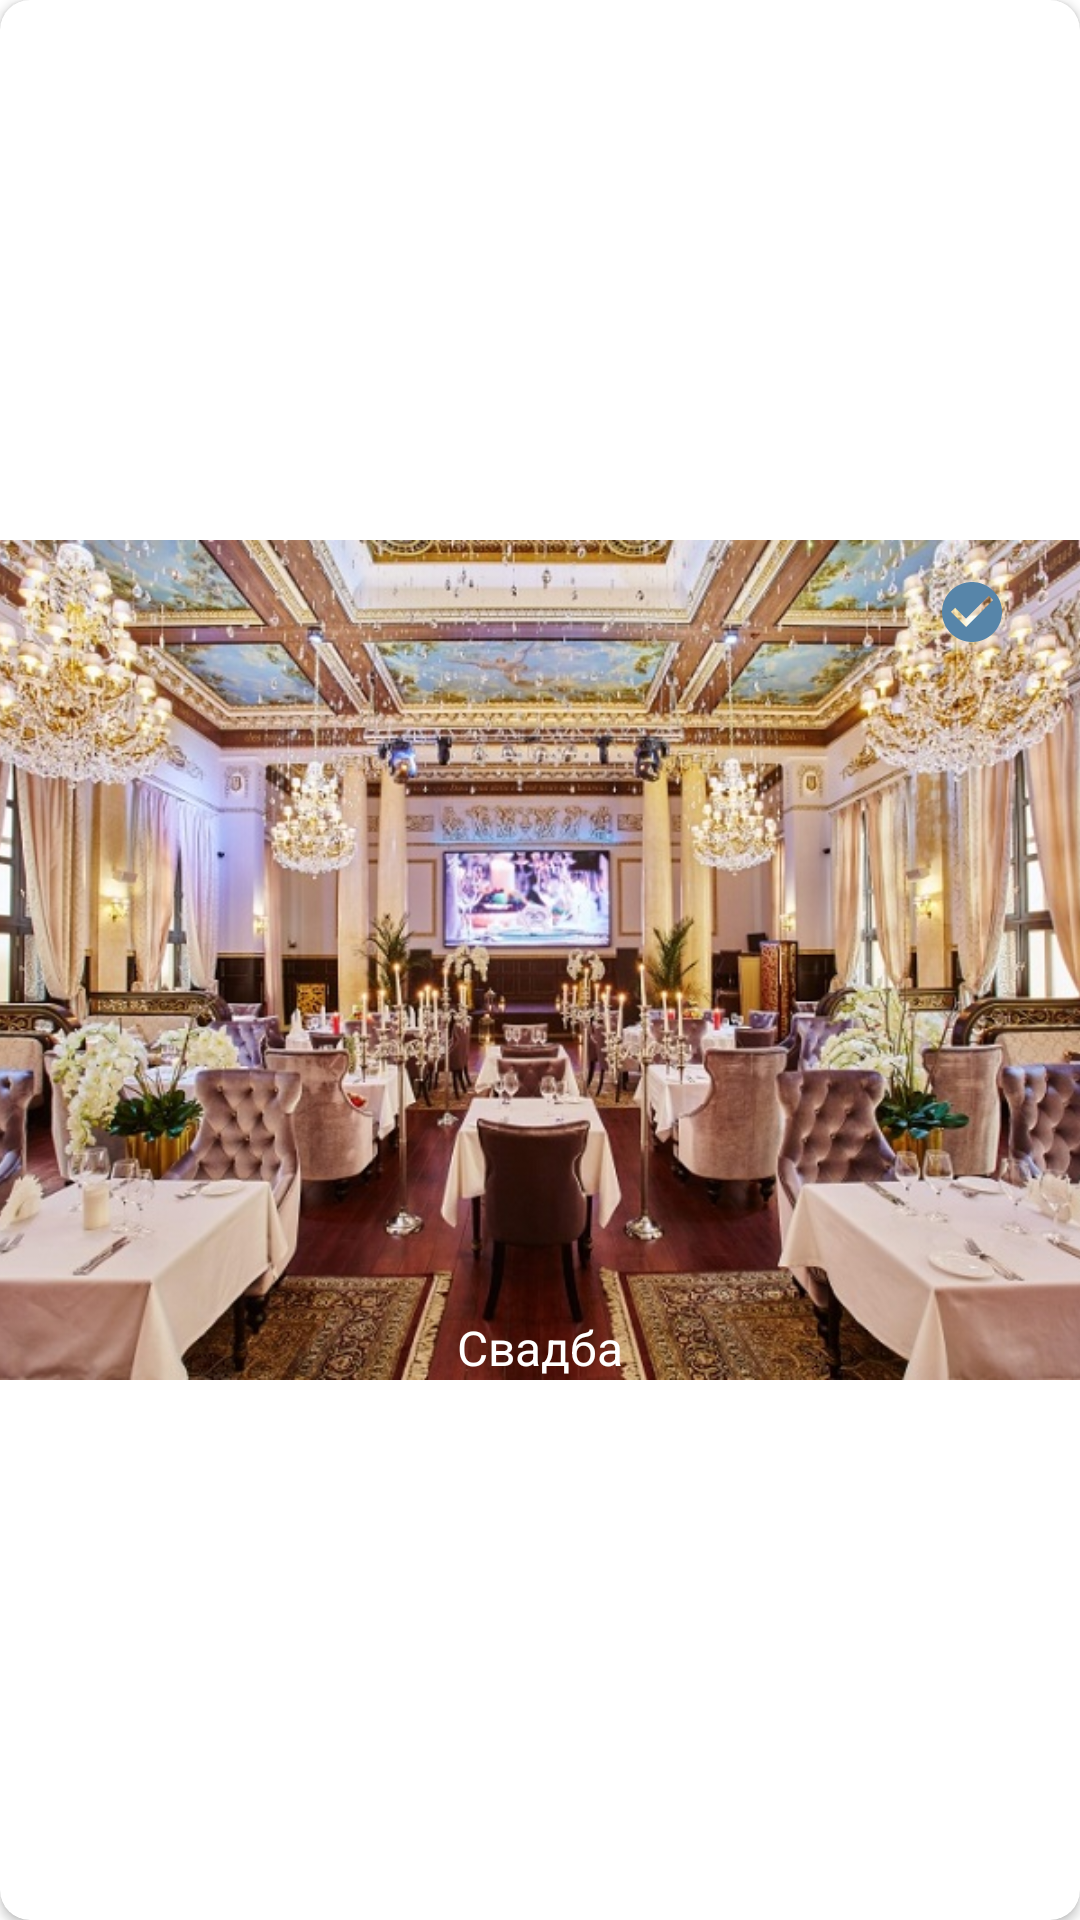

The Android layout XML behind this screen, and the referenced resources:
<!-- AndroidManifest.xml: application theme Theme.Wedding -->
<!-- res/layout/image_holder.xml -->
<?xml version="1.0" encoding="utf-8"?>
<androidx.cardview.widget.CardView xmlns:android="http://schemas.android.com/apk/res/android"
    xmlns:app="http://schemas.android.com/apk/res-auto"
    android:layout_width="match_parent"
    android:layout_height="match_parent"
    android:layout_gravity="center"
    app:cardCornerRadius="10dp">

    <androidx.constraintlayout.widget.ConstraintLayout
        android:layout_width="match_parent"
        android:layout_height="match_parent">

        <ImageView
            android:id="@+id/imgView"
            android:layout_width="match_parent"
            android:layout_height="280dp"
            android:scaleType="centerCrop"
            android:src="@drawable/establishment2"
            app:layout_constraintBottom_toBottomOf="parent"
            app:layout_constraintLeft_toLeftOf="parent"
            app:layout_constraintRight_toRightOf="parent"
            app:layout_constraintTop_toTopOf="parent" />

        <TextView
            android:id="@+id/tvTitle"
            android:layout_width="wrap_content"
            android:layout_height="wrap_content"
            android:text="@string/tv_wedding"
            android:textColor="#FFFFFF"
            android:textSize="16sp"
            app:layout_constraintBottom_toBottomOf="@id/imgView"
            app:layout_constraintEnd_toEndOf="@id/imgView"
            app:layout_constraintStart_toStartOf="@id/imgView"
            app:layout_constraintTop_toTopOf="@id/imgView"
            app:layout_constraintVertical_bias="1" />

        <CheckBox
            android:id="@+id/vpCheckBox"
            android:layout_width="wrap_content"
            android:layout_height="wrap_content"
            android:button="@drawable/ic_baseline_check_circle_24"
            app:layout_constraintBottom_toBottomOf="@id/imgView"
            app:layout_constraintEnd_toEndOf="@id/imgView"
            app:layout_constraintHorizontal_bias="1"
            app:layout_constraintStart_toStartOf="@id/imgView"
            app:layout_constraintTop_toTopOf="@id/imgView"
            app:layout_constraintVertical_bias="0" />

    </androidx.constraintlayout.widget.ConstraintLayout>

</androidx.cardview.widget.CardView>
<!-- resources referenced by this layout -->
<resources>
  <!-- drawable establishment2: png bitmap (drawable, 187237 bytes) -->
  <!-- drawable ic_baseline_check_circle_24 (drawable) -->
  <vector android:height="24dp" android:tint="#5785A9"
      android:viewportHeight="24" android:viewportWidth="24"
      android:width="24dp" xmlns:android="http://schemas.android.com/apk/res/android">
      <path android:fillColor="@android:color/white" android:pathData="M12,2C6.48,2 2,6.48 2,12s4.48,10 10,10 10,-4.48 10,-10S17.52,2 12,2zM10,17l-5,-5 1.41,-1.41L10,14.17l7.59,-7.59L19,8l-9,9z"/>
  </vector>
  <string name="tv_wedding">Свадба</string>
  <style name="Theme.Wedding" parent="Theme.MaterialComponents.DayNight.DarkActionBar">
          
          <item name="colorPrimary">@color/purple_500</item>
          <item name="colorPrimaryVariant">@color/purple_700</item>
          <item name="colorOnPrimary">@color/white</item>
          
          <item name="colorSecondary">@color/teal_200</item>
          <item name="colorSecondaryVariant">@color/teal_700</item>
          <item name="colorOnSecondary">@color/black</item>
          
          <item name="android:statusBarColor">@color/white</item>
          <item name="windowNoTitle">true</item>
          <item name="android:windowLightStatusBar" tools:targetApi="m">true</item>
          
      </style>
  <!-- not gathered from this repository: default colours our renderer supplied (Android Studio template values) -->
  <color name="purple_500">#FF6200EE</color>
  <color name="purple_700">#FF3700B3</color>
  <color name="teal_200">#FF03DAC5</color>
  <color name="teal_700">#FF018786</color>
  <color name="black">#FF000000</color>
  <color name="white">#FFFFFFFF</color>
</resources>
